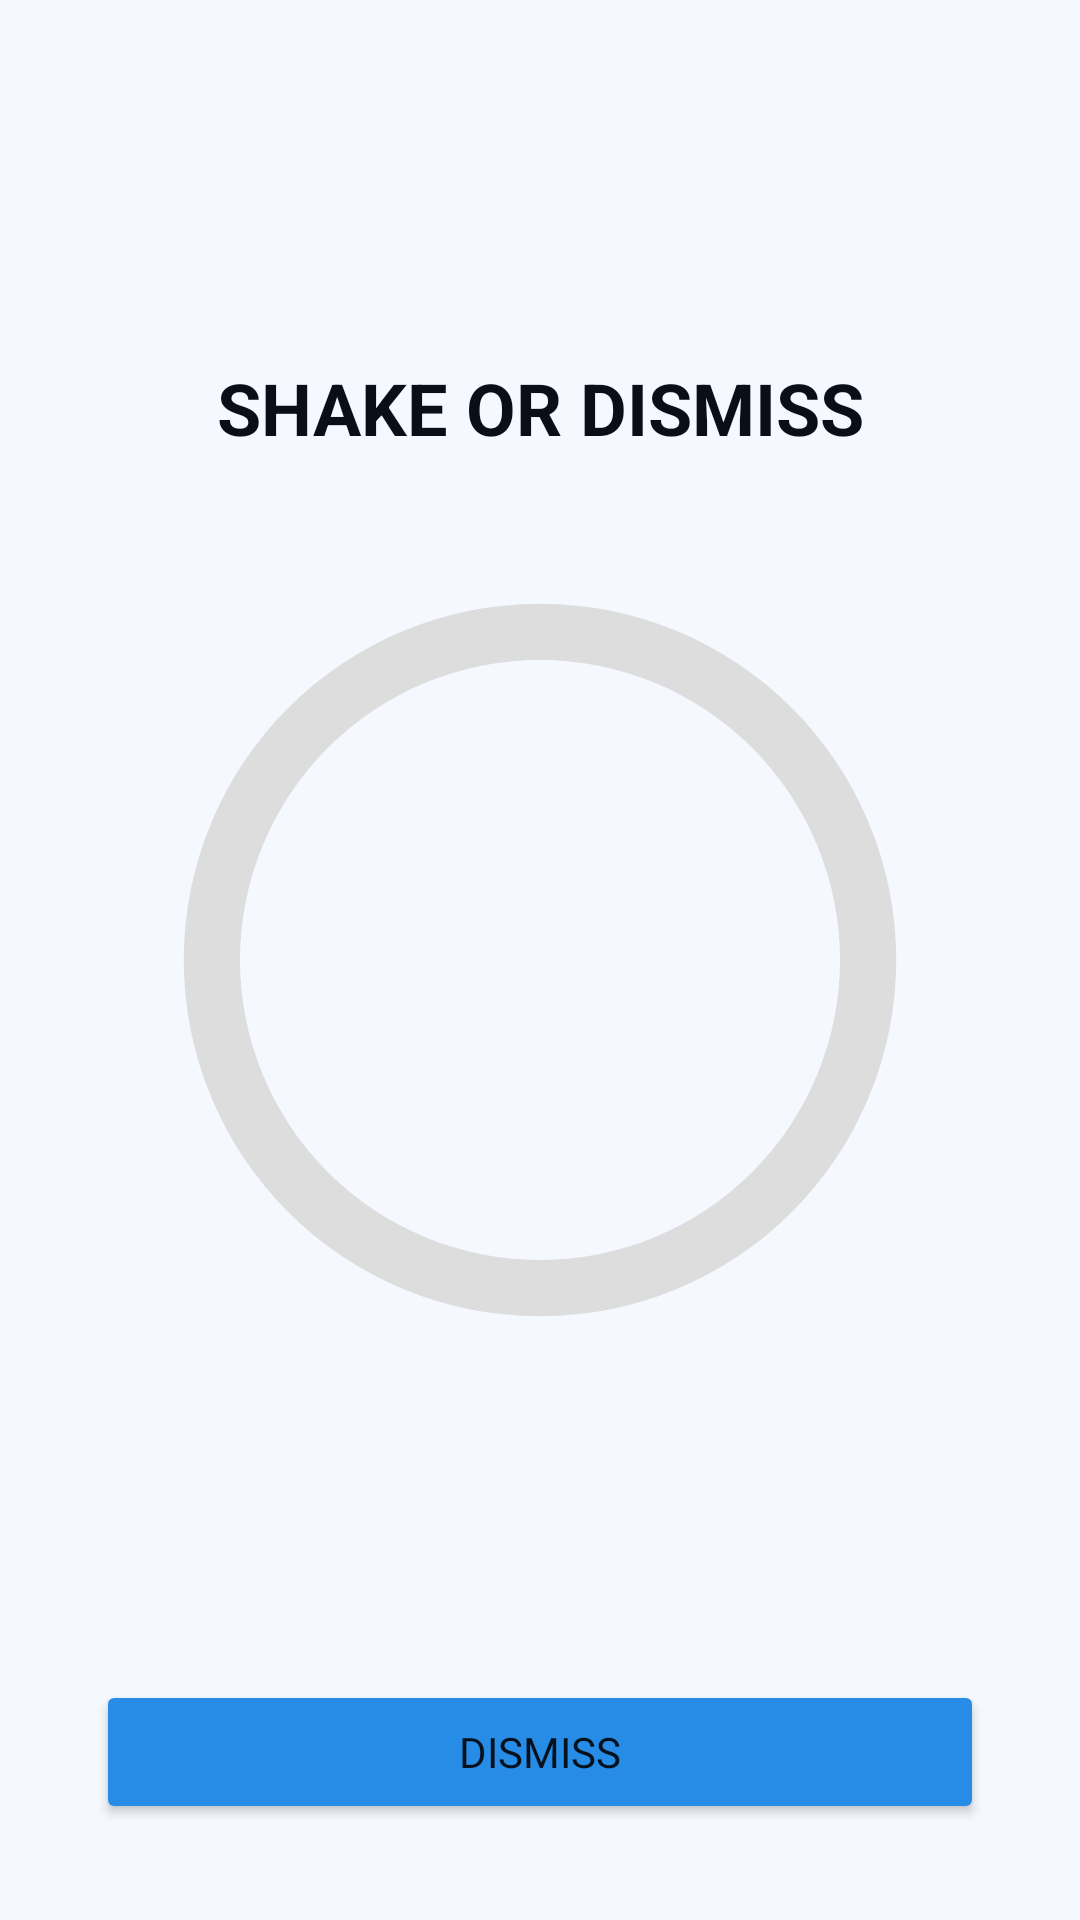

Android layout source for this screen:
<!-- AndroidManifest.xml: application theme appTheme -->
<!-- res/layout/activity_mission_shake.xml -->
<?xml version="1.0" encoding="utf-8"?>
<androidx.constraintlayout.widget.ConstraintLayout xmlns:android="http://schemas.android.com/apk/res/android"
    xmlns:app="http://schemas.android.com/apk/res-auto"
    xmlns:tools="http://schemas.android.com/tools"
    android:layout_width="match_parent"
    android:layout_height="match_parent"
    android:background="?attr/ab_background_color"
    tools:context=".MissionShake">

    <ImageView
        android:id="@+id/activity_ring_clock"
        android:layout_width="100dp"
        android:layout_height="100dp"
        android:layout_marginBottom="24dp"
        app:layout_constraintBottom_toTopOf="@+id/textView"
        app:layout_constraintEnd_toEndOf="parent"
        app:layout_constraintStart_toStartOf="parent"
        app:srcCompat="@drawable/ic_alarm_black_24dp"
        app:tint="?attr/f_back_arrow_color" />

    <TextView
        android:id="@+id/textView"
        android:layout_width="0dp"
        android:layout_height="wrap_content"
        android:layout_marginBottom="8dp"
        android:text="@string/mission_shake_desc"
        android:textAlignment="center"
        android:textAllCaps="true"
        android:textAppearance="@style/TextAppearance.AppCompat.Medium"
        android:textColor="?attr/ab_app_name_color"
        android:textSize="24sp"
        android:textStyle="bold"
        android:typeface="normal"
        app:layout_constraintBottom_toTopOf="@+id/guideline2"
        app:layout_constraintEnd_toEndOf="parent"
        app:layout_constraintStart_toStartOf="parent" />

    <androidx.constraintlayout.widget.Guideline
        android:id="@+id/guideline2"
        android:layout_width="wrap_content"
        android:layout_height="wrap_content"
        android:orientation="horizontal"
        app:layout_constraintGuide_percent="0.25" />

    <ProgressBar
        android:id="@+id/progress_bar"
        android:layout_width="300dp"
        android:layout_height="300dp"
        android:indeterminateOnly="false"
        android:progressDrawable="@drawable/circular_progress_bar"
        app:layout_constraintBottom_toBottomOf="parent"
        app:layout_constraintLeft_toLeftOf="parent"
        app:layout_constraintRight_toRightOf="parent"
        app:layout_constraintTop_toTopOf="parent"
        tools:progress="60" />

    <Button
        android:id="@+id/dismiss_shake_btn"
        android:layout_width="match_parent"
        android:layout_height="wrap_content"
        android:layout_marginStart="32dp"
        android:layout_marginEnd="32dp"
        android:layout_marginBottom="32dp"
        android:backgroundTint="#278ce5"
        android:fontFamily="@font/open_sans_bold"
        android:text="@string/dismiss_btn"
        app:layout_constraintBottom_toBottomOf="parent"
        app:layout_constraintEnd_toEndOf="parent"
        app:layout_constraintStart_toStartOf="parent" />

</androidx.constraintlayout.widget.ConstraintLayout>
<!-- resources referenced by this layout -->
<resources>
  <!-- drawable circular_progress_bar (drawable-v24) -->
  <?xml version="1.0" encoding="utf-8"?>
  <layer-list xmlns:android="http://schemas.android.com/apk/res/android">
  
      <item>
          <shape
              android:shape="ring"
              android:thicknessRatio="16"
              android:useLevel="false">
              <solid android:color="#DDD" />
          </shape>
      </item>
  
      <item>
          <rotate
              android:fromDegrees="270"
              android:toDegrees="270">
              <shape
                  android:shape="ring"
                  android:thicknessRatio="16"
                  android:useLevel="true">
                  <gradient
                      android:startColor="@color/purple_200"
                      android:endColor="#278ce5"/>
              </shape>
          </rotate>
  
      </item>
  
  </layer-list>
  <string name="dismiss_btn">Dismiss</string>
  <string name="mission_shake_desc">Shake or Dismiss</string>
  <color name="purple_200">#FFBB86FC</color>
</resources>
